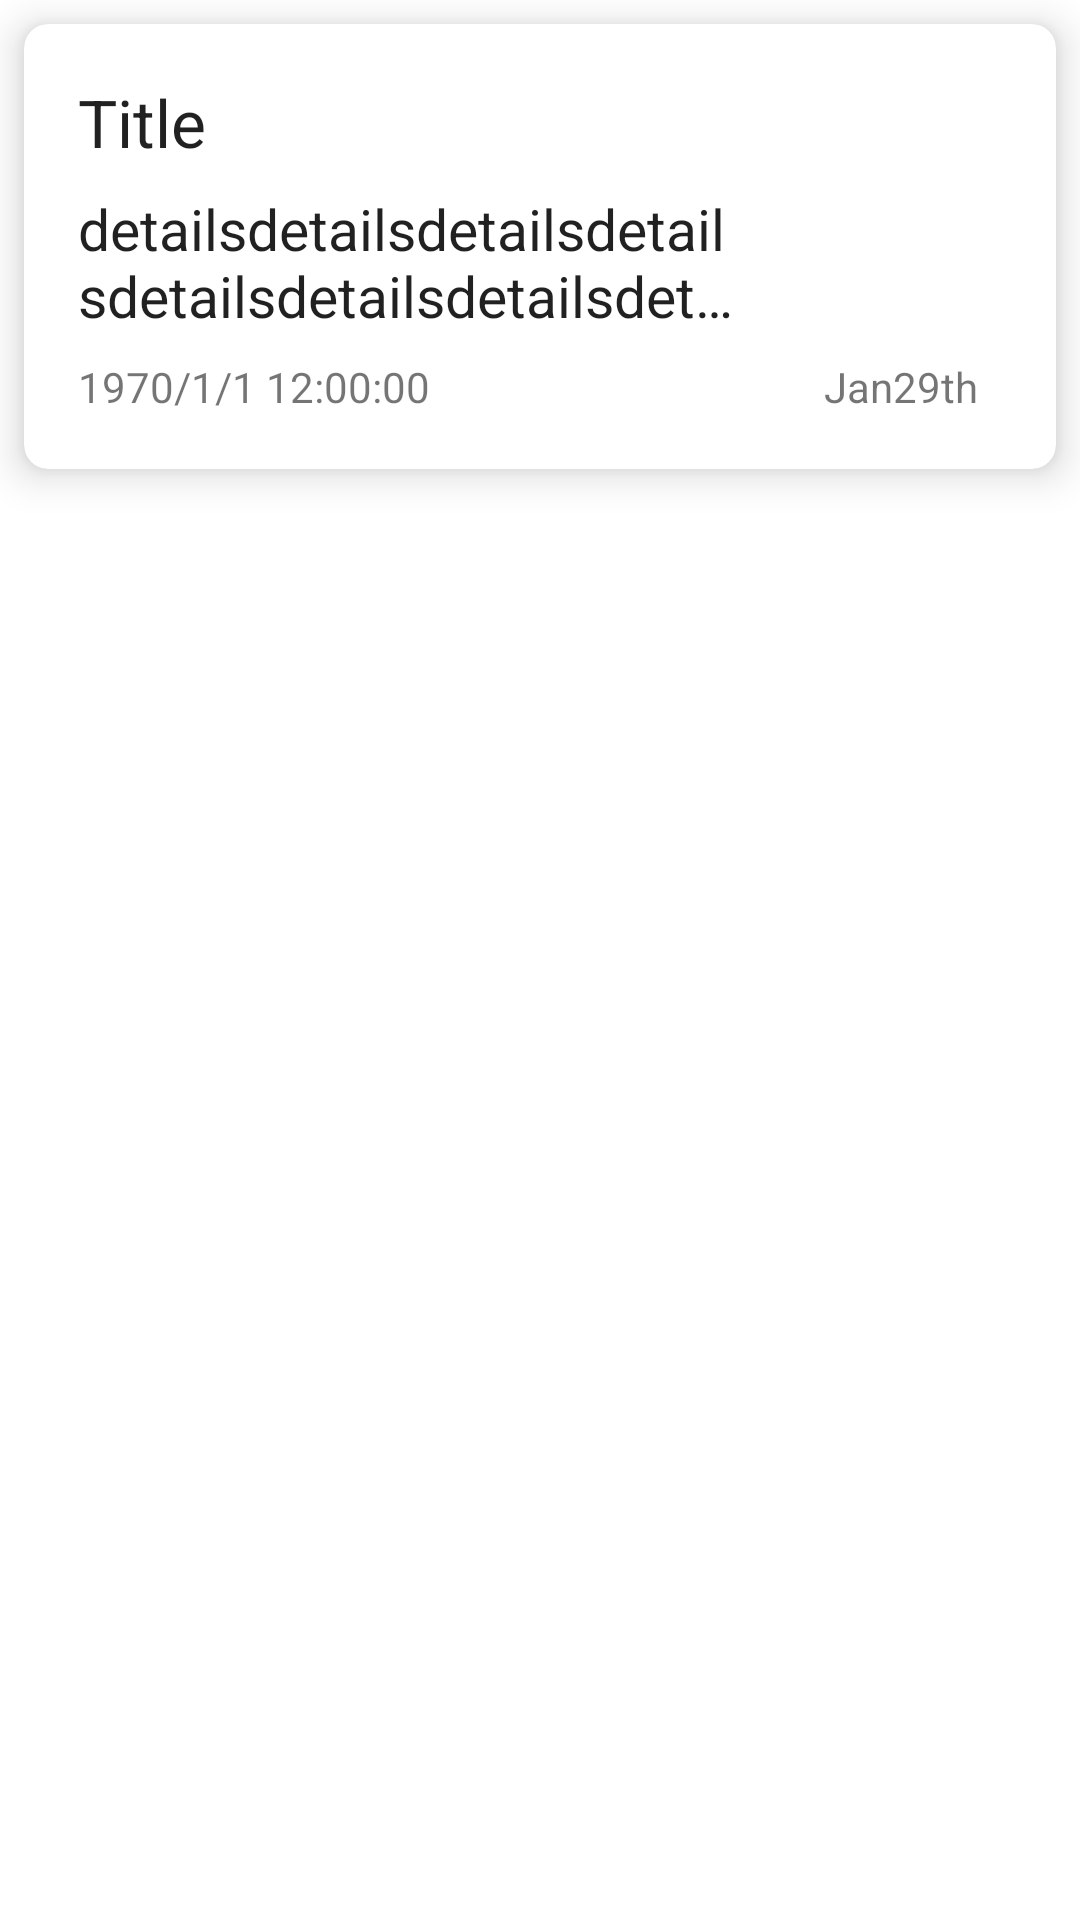

The Android layout XML behind this screen, and the referenced resources:
<!-- AndroidManifest.xml: application theme Theme.OnlineNews -->
<!-- res/layout/news_item.xml -->
<?xml version="1.0" encoding="utf-8"?>
<LinearLayout xmlns:android="http://schemas.android.com/apk/res/android"
    xmlns:app="http://schemas.android.com/apk/res-auto"
    xmlns:tools="http://schemas.android.com/tools"
    android:layout_width="match_parent"
    android:layout_height="wrap_content"
    android:orientation="vertical">


    <androidx.cardview.widget.CardView
        android:layout_width="match_parent"
        android:layout_height="wrap_content"
        android:layout_marginHorizontal="8dp"
        android:layout_marginVertical="8dp"
        android:clickable="true"
        android:focusable="true"
        android:foreground="?attr/selectableItemBackground"
        app:cardCornerRadius="8dp"
        app:cardElevation="8dp"
        app:cardMaxElevation="12dp"
        tools:layout_editor_absoluteX="5dp">

        <LinearLayout
            android:layout_width="match_parent"
            android:layout_height="wrap_content"
            android:layout_margin="18dp"
            android:orientation="vertical">

            <TextView
                android:id="@+id/newsTitle"
                android:layout_width="match_parent"
                android:layout_height="wrap_content"
                android:text="Title"
                android:textAppearance="@style/TextAppearance.AppCompat.Large"
                />

            <Space
                android:layout_width="match_parent"
                android:layout_height="8dp" />

            <androidx.constraintlayout.widget.ConstraintLayout
                android:layout_width="match_parent"
                android:layout_height="match_parent">

                <TextView
                    android:id="@+id/newsDetails"
                    android:layout_width="0dp"
                    android:layout_height="wrap_content"
                    android:ellipsize="end"
                    android:ems="10"
                    android:gravity="start|top"
                    android:maxLines="2"
                    android:text="detailsdetailsdetailsdetailsdetailsdetailsdetailsdetailsdetailsdetailsdetailsdetailsdetails"
                    android:textAppearance="@style/TextAppearance.AppCompat.Body1"

                    android:textSize="19sp"
                    app:layout_constraintBottom_toBottomOf="parent"
                    app:layout_constraintEnd_toStartOf="@+id/newsImage"
                    app:layout_constraintStart_toStartOf="parent"
                    app:layout_constraintTop_toTopOf="parent"
                    app:layout_constraintVertical_bias="0.0" />

                <ImageView
                    android:id="@+id/newsImage"
                    android:layout_width="72dp"
                    android:layout_height="48dp"
                    android:layout_gravity="right"
                    android:layout_marginStart="8dp"
                    android:layout_marginEnd="8dp"
                    android:scaleType="centerCrop"
                    app:layout_constraintBottom_toBottomOf="parent"
                    app:layout_constraintEnd_toEndOf="parent"
                    app:layout_constraintStart_toEndOf="@+id/newsDetails"
                    app:layout_constraintTop_toTopOf="parent"
                    app:srcCompat="@drawable/ic_launcher_background" />
            </androidx.constraintlayout.widget.ConstraintLayout>

            <Space
                android:layout_width="match_parent"
                android:layout_height="8dp" />

            <LinearLayout
                android:layout_width="match_parent"
                android:layout_height="wrap_content"
                android:orientation="horizontal"
                android:layout_marginEnd="8dp">

                <TextView
                    android:id="@+id/newsTime"
                    android:layout_width="match_parent"
                    android:layout_height="wrap_content"
                    android:layout_weight="1"
                    android:text="1970/1/1 12:00:00" />

                <TextView
                    android:id="@+id/author"
                    android:layout_width="match_parent"
                    android:layout_height="wrap_content"
                    android:layout_weight="1"
                    android:gravity="end"
                    android:text="Jan29th" />
            </LinearLayout>

        </LinearLayout>
    </androidx.cardview.widget.CardView>

</LinearLayout>
<!-- resources referenced by this layout -->
<resources>
  <style name="Theme.OnlineNews" parent="Theme.MaterialComponents.DayNight.DarkActionBar">
          
          <item name="colorPrimary">@color/purple_500</item>
          <item name="colorPrimaryVariant">@color/purple_700</item>
          <item name="colorOnPrimary">@color/white</item>
          
          <item name="colorSecondary">@color/teal_200</item>
          <item name="colorSecondaryVariant">@color/teal_700</item>
          <item name="colorOnSecondary">@color/black</item>
          
          <item name="android:statusBarColor">?attr/colorPrimaryVariant</item>
          
      </style>
  <!-- not gathered from this repository: default colours our renderer supplied (Android Studio template values) -->
  <color name="purple_500">#FF6200EE</color>
  <color name="purple_700">#FF3700B3</color>
  <color name="teal_200">#FF03DAC5</color>
  <color name="teal_700">#FF018786</color>
  <color name="black">#FF000000</color>
  <color name="white">#FFFFFFFF</color>
</resources>
